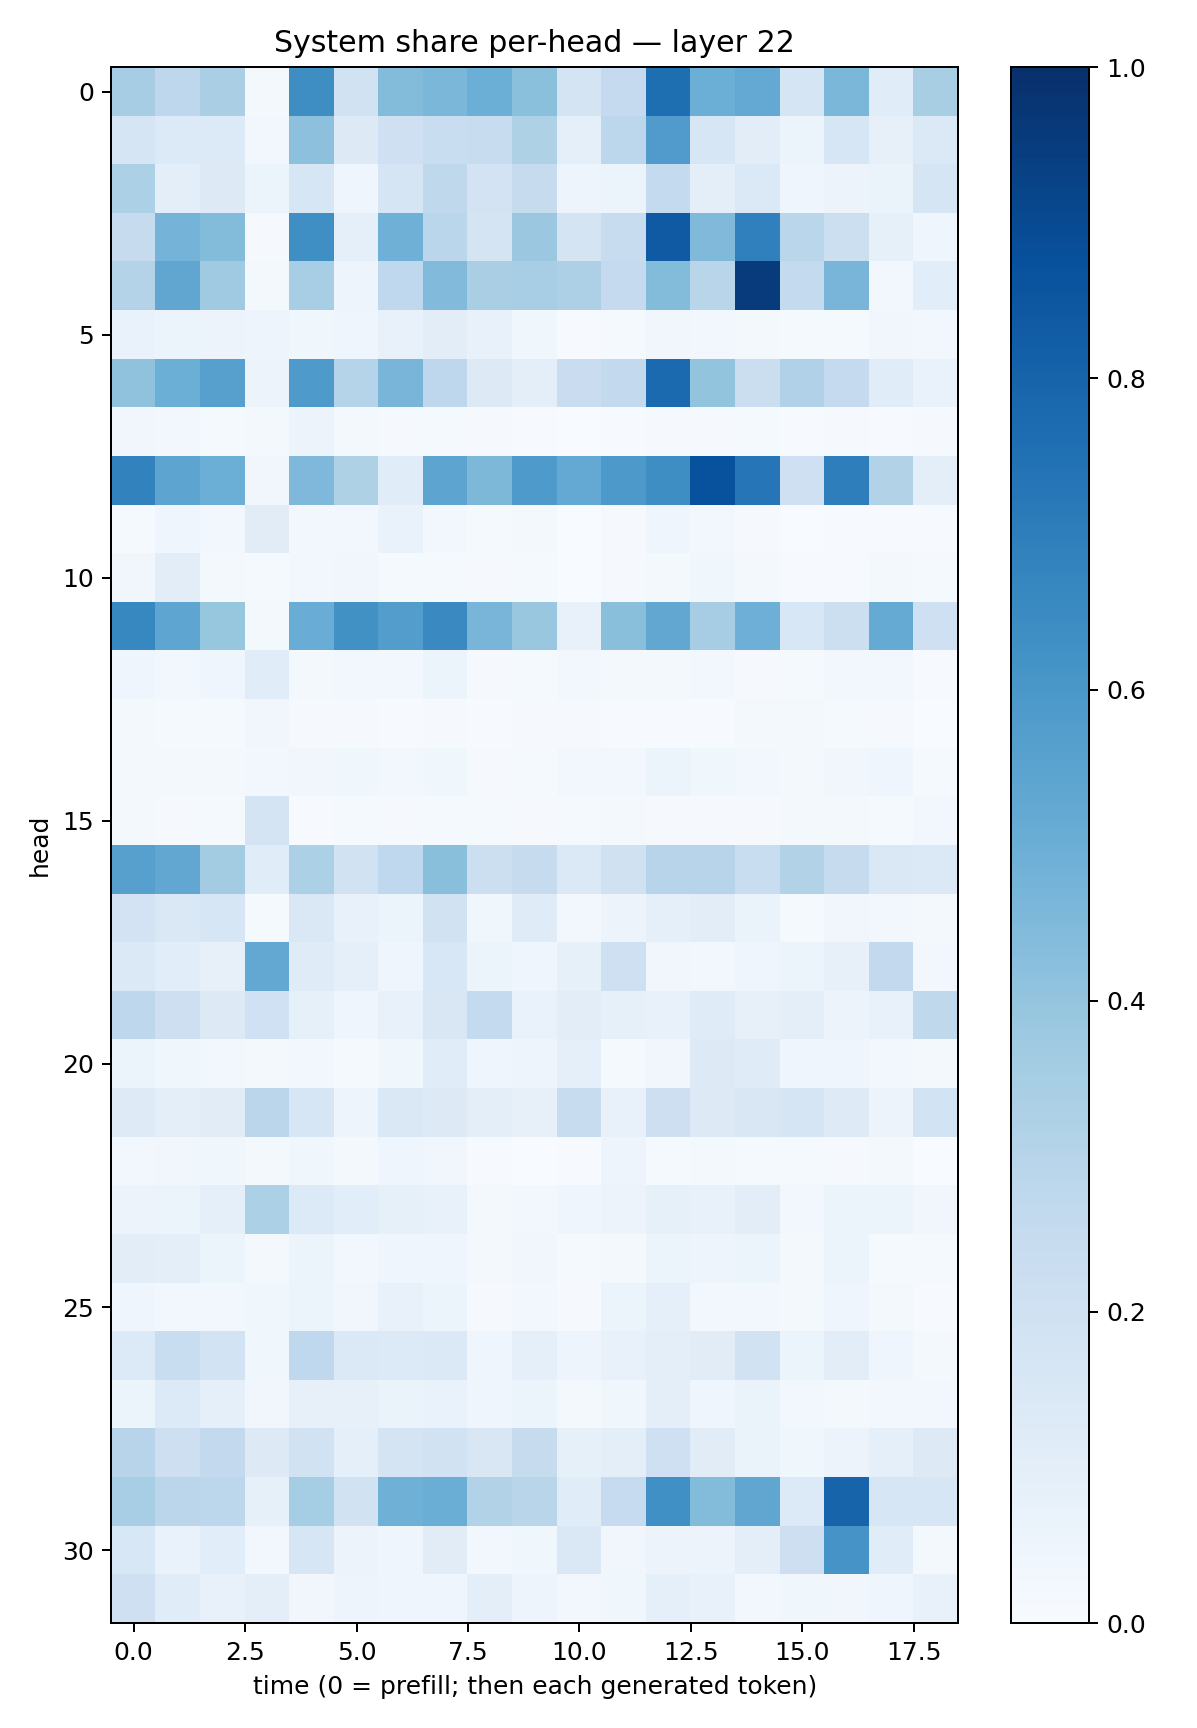

Source data for this figure (header and first rows):
0.35060307, 0.27409583, 0.33854073, 0.02285225, 0.6384624, 0.18931487, 0.43843642, 0.45779964, 0.4962656, 0.4190173, 0.17789948, 0.2505687, 0.7605228, 0.49988988, 0.5233255, 0.17061481, 0.45956996, 0.116719395, 0.34197357
0.1671, 0.1365, 0.133, 0.02942, 0.4169, 0.1282, 0.2083, 0.2334, 0.2363, 0.3228, 0.09113, 0.279, 0.5809, 0.1576, 0.1018, 0.0591, 0.1639, 0.07824, 0.1391
0.3306, 0.09646, 0.125, 0.06232, 0.1616, 0.04557, 0.1666, 0.2718, 0.1797, 0.2429, 0.05069, 0.05162, 0.2558, 0.0993, 0.1377, 0.03977, 0.05782, 0.06554, 0.1656
0.2447, 0.4765, 0.4392, 0.01117, 0.6363, 0.09234, 0.4918, 0.2852, 0.178, 0.3812, 0.1733, 0.2353, 0.8375, 0.4468, 0.6887, 0.2885, 0.2152, 0.08264, 0.04571
0.3075, 0.5338, 0.371, 0.02058, 0.3446, 0.04806, 0.2688, 0.4418, 0.3379, 0.3464, 0.325, 0.2502, 0.4386, 0.2925, 0.9537, 0.2549, 0.4674, 0.02955, 0.1086
0.06887, 0.05291, 0.05793, 0.049, 0.03838, 0.04348, 0.07447, 0.1025, 0.07126, 0.03843, 0.00726, 0.01381, 0.03282, 0.03023, 0.01925, 0.01402, 0.0135, 0.03482, 0.02604
0.4081, 0.4979, 0.5618, 0.05792, 0.5868, 0.3005, 0.4649, 0.2767, 0.1326, 0.09903, 0.2297, 0.2608, 0.7744, 0.401, 0.2197, 0.3175, 0.2501, 0.1165, 0.06929
0.03199, 0.03033, 0.01372, 0.02207, 0.05709, 0.01597, 0.01025, 0.01466, 0.01141, 0.005809, 0.003224, 0.004777, 0.008039, 0.008142, 0.01232, 0.005808, 0.009544, 0.005046, 0.01041
0.6811, 0.5403, 0.4966, 0.03367, 0.4517, 0.3234, 0.1167, 0.5403, 0.4544, 0.5877, 0.5219, 0.5903, 0.6384, 0.8716, 0.7295, 0.2041, 0.6977, 0.3158, 0.09457
0.01402, 0.04438, 0.02948, 0.1132, 0.0289, 0.02633, 0.06998, 0.02649, 0.01298, 0.01594, 0.003825, 0.009783, 0.04222, 0.02383, 0.01044, 0.003047, 0.006756, 0.005441, 0.006043
0.03411, 0.105, 0.01773, 0.01415, 0.02849, 0.03129, 0.0142, 0.01197, 0.01048, 0.01287, 0.001038, 0.01109, 0.02328, 0.03629, 0.01581, 0.0077, 0.004179, 0.01941, 0.01351
0.6642, 0.5366, 0.3932, 0.01791, 0.5049, 0.6288, 0.5724, 0.6547, 0.4681, 0.3892, 0.0774, 0.4226, 0.531, 0.348, 0.4953, 0.1529, 0.2184, 0.5192, 0.2108
0.04647, 0.02566, 0.04251, 0.1152, 0.02226, 0.02472, 0.02556, 0.05267, 0.009172, 0.01248, 0.0276, 0.01652, 0.01891, 0.02526, 0.008971, 0.0141, 0.02912, 0.02452, 0.006719
0.02042, 0.01395, 0.01478, 0.03355, 0.01, 0.0105, 0.00688, 0.009506, 0.005389, 0.008009, 0.01032, 0.007596, 0.0074, 0.006824, 0.01772, 0.01927, 0.0139, 0.01066, 0.003813
0.02315, 0.0189, 0.01993, 0.0297, 0.03408, 0.03856, 0.03053, 0.03905, 0.009404, 0.01351, 0.02444, 0.02774, 0.06249, 0.03865, 0.02384, 0.01669, 0.03473, 0.04595, 0.01254
0.01966, 0.009716, 0.01236, 0.1794, 0.007391, 0.01367, 0.008813, 0.01509, 0.01237, 0.008954, 0.01262, 0.018, 0.008331, 0.01022, 0.008105, 0.01684, 0.02226, 0.01341, 0.03027
0.5617, 0.5276, 0.357, 0.1163, 0.329, 0.1949, 0.2684, 0.4241, 0.2169, 0.2435, 0.1394, 0.1973, 0.294, 0.2945, 0.2321, 0.3127, 0.2456, 0.1442, 0.1404
0.1804, 0.1449, 0.1572, 0.01561, 0.1413, 0.077, 0.06138, 0.1878, 0.03633, 0.1185, 0.02397, 0.0571, 0.08953, 0.104, 0.06401, 0.01477, 0.03372, 0.02565, 0.02282
0.1381, 0.1064, 0.07832, 0.5272, 0.1185, 0.08758, 0.04655, 0.1534, 0.05947, 0.044, 0.0858, 0.2083, 0.03323, 0.03118, 0.04041, 0.06141, 0.07942, 0.2594, 0.02747
0.2763, 0.212, 0.126, 0.2008, 0.08345, 0.04071, 0.07231, 0.1522, 0.2554, 0.06755, 0.1042, 0.08417, 0.07195, 0.1195, 0.08073, 0.09665, 0.05526, 0.07673, 0.2713
0.05107, 0.03756, 0.02669, 0.01892, 0.02493, 0.01339, 0.03742, 0.1157, 0.04058, 0.0484, 0.08924, 0.01271, 0.03354, 0.1261, 0.1181, 0.04206, 0.0452, 0.02873, 0.02135
0.1222, 0.09537, 0.1101, 0.285, 0.1635, 0.04731, 0.145, 0.1328, 0.09448, 0.07919, 0.2359, 0.07343, 0.2143, 0.1298, 0.1485, 0.1662, 0.1223, 0.0556, 0.186
0.02514, 0.03348, 0.03719, 0.01611, 0.03819, 0.02331, 0.0396, 0.03314, 0.007428, 0.0038, 0.006149, 0.04872, 0.01322, 0.02303, 0.01291, 0.01274, 0.008454, 0.02231, 0.002241
0.05701, 0.05998, 0.08775, 0.3287, 0.1334, 0.108, 0.08561, 0.07766, 0.0197, 0.0298, 0.04068, 0.05832, 0.08382, 0.07744, 0.1048, 0.02883, 0.05136, 0.0586, 0.03391
0.1037, 0.09803, 0.05126, 0.01877, 0.05987, 0.02397, 0.03944, 0.04597, 0.01606, 0.0351, 0.01252, 0.01924, 0.05425, 0.04905, 0.06026, 0.02045, 0.0605, 0.01485, 0.01231
0.04016, 0.02692, 0.02618, 0.03803, 0.05338, 0.03396, 0.07724, 0.05945, 0.01159, 0.02754, 0.01041, 0.05299, 0.08815, 0.02882, 0.02597, 0.0165, 0.04334, 0.01896, 0.005752
0.1351, 0.2332, 0.1847, 0.03884, 0.266, 0.1371, 0.1347, 0.1368, 0.04269, 0.09205, 0.04883, 0.07163, 0.09932, 0.1103, 0.1894, 0.05366, 0.1029, 0.04437, 0.01647
0.05355, 0.1339, 0.09104, 0.03515, 0.08198, 0.08063, 0.06633, 0.06993, 0.04073, 0.05915, 0.02127, 0.0369, 0.09458, 0.03907, 0.06457, 0.02972, 0.02251, 0.03057, 0.02629
0.295, 0.2147, 0.2594, 0.1295, 0.1937, 0.09252, 0.1745, 0.1941, 0.1494, 0.2453, 0.08524, 0.09522, 0.2071, 0.1118, 0.0649, 0.03658, 0.05614, 0.08954, 0.132
0.3464, 0.2814, 0.2786, 0.08536, 0.3535, 0.1889, 0.4885, 0.5009, 0.3123, 0.2917, 0.1153, 0.2477, 0.6315, 0.4401, 0.5346, 0.1347, 0.8, 0.1588, 0.1615
0.1558, 0.06734, 0.1079, 0.03089, 0.164, 0.05624, 0.04008, 0.1113, 0.02639, 0.03839, 0.1477, 0.03203, 0.05749, 0.05605, 0.09759, 0.2113, 0.6107, 0.116, 0.01615
0.2096, 0.115, 0.07404, 0.09775, 0.03494, 0.04803, 0.04443, 0.04635, 0.09793, 0.04717, 0.02834, 0.03867, 0.08879, 0.07279, 0.02873, 0.03855, 0.03148, 0.04278, 0.07798
